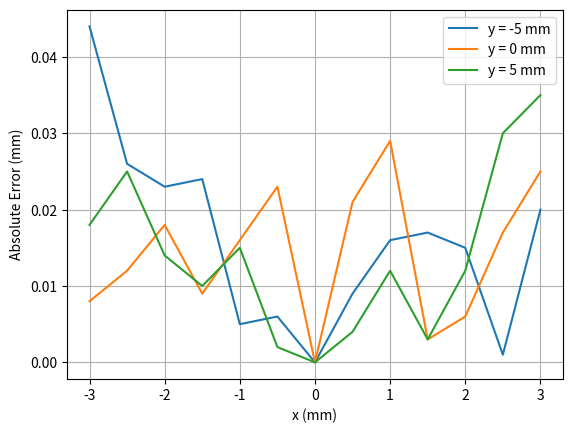

Python code for this plot:
import matplotlib.pyplot as plt
import numpy as np


a_m5 = [0.044,
0.026,
0.023,
0.024,
0.005,
0.006,
0,
0.009,
0.016,
0.017,
0.015,
0.001,
0.02



]

a_0 =[0.008,
0.012,
0.018,
0.009,
0.016,
0.023,
0,
0.021,
0.029,
0.003,
0.006,
0.017,
0.025



]

a_5 =[0.018,
0.025,
0.014,
0.01,
0.015,
0.002,
0,
0.004,
0.012,
0.003,
0.012,
0.03,
0.035


    
]


x = [-3,
-2.5,
-2,
-1.5,
-1,
-0.5,
0,
0.5,
1,
1.5,
2,
2.5,
3
]


plt.plot(x, a_m5)
plt.plot(x, a_0)
plt.plot(x, a_5)

plt.xlabel("x (mm)")
plt.ylabel("Absolute Error (mm)")
plt.legend(["y = -5 mm", "y = 0 mm", "y = 5 mm"])
plt.grid()
plt.show()
